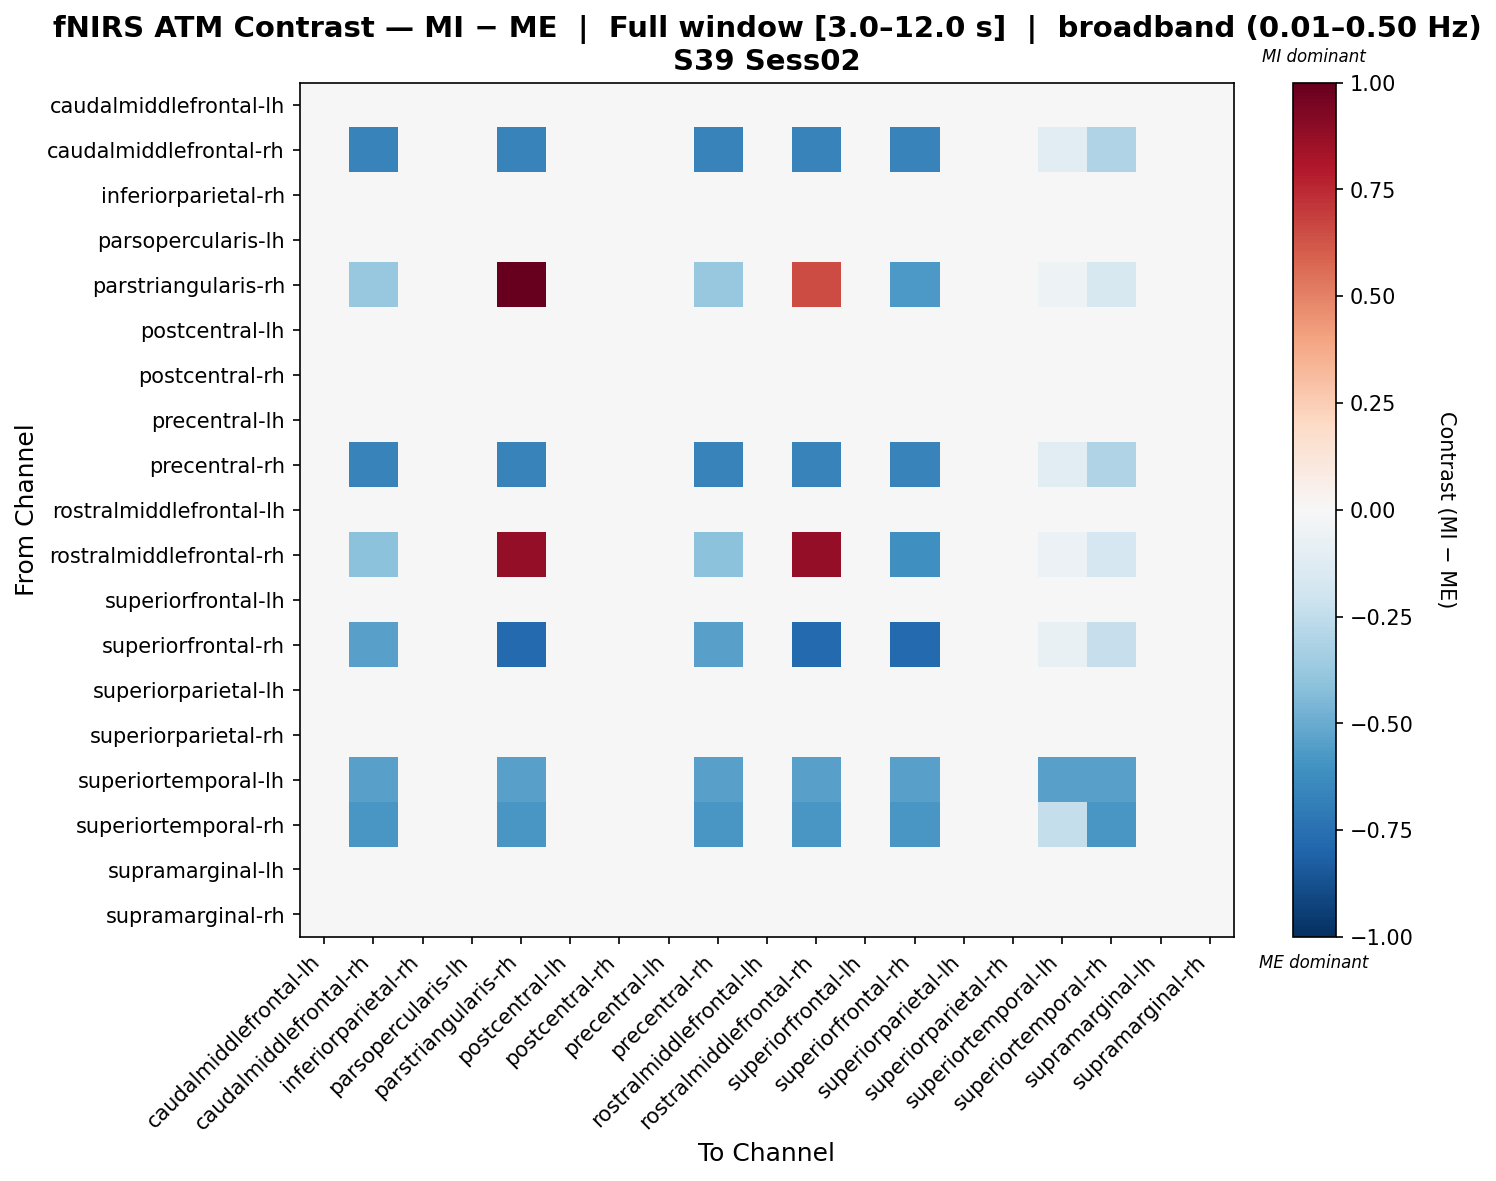

The file beside this chart, header and first rows:
, caudalmiddlefrontal-lh, caudalmiddlefrontal-rh, inferiorparietal-rh, parsopercularis-lh, parstriangularis-rh, postcentral-lh, postcentral-rh, precentral-lh, precentral-rh, rostralmiddlefrontal-lh, rostralmiddlefrontal-rh, superiorfrontal-lh, superiorfrontal-rh, superiorparietal-lh, superiorparietal-rh, superiortemporal-lh, superiortemporal-rh, supramarginal-lh, supramarginal-rh
caudalmiddlefrontal-lh, 0.004495, 0.007658, -0.0005218, -0.005801, 0.007658, -0.003066, -0.01063, -0.01125, 0.007658, 0.00704, 0.007658, -0.004089, 0.007658, -0.00863, -0.01186, 0.004495, 0.007658, -0.006847, 0.0007147
caudalmiddlefrontal-rh, 0.003222, -0.6683, -0.004929, -0.008365, -0.6683, -0.007405, -0.01449, -0.01502, -0.6683, 0.002155, -0.6683, -0.007447, -0.6683, -0.01221, -0.01556, -0.102, -0.3012, -0.01095, -0.003862
inferiorparietal-rh, 0.0005929, 0.003926, 0.0005929, -0.002781, 0.003926, 0.0005929, -0.006073, -0.006788, 0.003926, 0.0005929, 0.003926, -0.0001431, 0.003926, -0.004416, -0.007504, 0.0005929, 0.003926, 0.0005929, 0.0005929
parsopercularis-lh, 0.0, 0.0, 0.0, 0.0, 0.0, 0.0, 0.0, 0.0, 0.0, 0.0, 0.0, 0.0, 0.0, 0.0, 0.0, 0.0, 0.0, 0.0, 0.0
parstriangularis-rh, 0.002047, -0.3809, -0.005812, -0.008777, 1.0, -0.008226, -0.01508, -0.01558, -0.3809, 0.001037, 0.6505, -0.008052, -0.5741, -0.01277, -0.01609, -0.05441, -0.1566, -0.01165, -0.004802
postcentral-lh, -0.0001621, 0.003171, -0.0001621, -0.001585, 0.003171, -0.0001621, -0.004233, -0.004972, 0.003171, -0.0001621, 0.003171, 0.001351, 0.003171, -0.002738, -0.005711, -0.0001621, 0.003171, -0.0001621, -0.0001621
postcentral-rh, -0.0004635, -0.0004635, -0.0004635, 0.001453, -0.0004635, -0.0004635, -0.0004635, -0.0004635, -0.0004635, -0.0004635, -0.0004635, 0.005287, -0.0004635, 0.001505, -0.001293, -0.0004635, -0.0004635, -0.0004635, -0.0004635
precentral-lh, -0.0006265, -0.0006265, -0.0006265, 0.001928, -0.0006265, -0.0006265, -0.0006265, -0.0006265, -0.0006265, -0.0006265, -0.0006265, 0.00593, -0.0006265, 0.002166, -0.0006265, -0.0006265, -0.0006265, -0.0006265, -0.0006265
precentral-rh, 0.003222, -0.6683, -0.004929, -0.008365, -0.6683, -0.007405, -0.01449, -0.01502, -0.6683, 0.002155, -0.6683, -0.007447, -0.6683, -0.01221, -0.01556, -0.102, -0.3012, -0.01095, -0.003862
rostralmiddlefrontal-lh, 0.003929, 0.007139, 8.396724649424926e-05, -0.005494, 0.007139, -0.002491, -0.01018, -0.01082, 0.007139, 0.003929, 0.007139, -0.003658, 0.007139, -0.008207, -0.01145, 0.003929, 0.007139, -0.006336, 0.003929
rostralmiddlefrontal-rh, 0.002032, -0.4089, -0.00585, -0.008817, 0.8825, -0.008272, -0.01514, -0.01565, -0.4089, 0.00102, 0.8825, -0.008093, -0.616, -0.01283, -0.01615, -0.05843, -0.1685, -0.01171, -0.004837
superiorfrontal-lh, -0.0002039, -0.0002039, -0.0002039, -0.002718, -0.0002039, -0.0002039, -0.0002039, -0.0002039, -0.0002039, -0.0002039, -0.0002039, 0.00299, -0.0002039, 0.00299, -0.0002039, -0.0002039, -0.0002039, -0.0002039, -0.0002039
superiorfrontal-rh, 0.002386, -0.545, -0.00564, -0.008765, -0.7809, -0.008098, -0.01509, -0.01561, -0.545, 0.001349, -0.7809, -0.00798, -0.7809, -0.01276, -0.01612, -0.0776, -0.2266, -0.01159, -0.004603
superiorparietal-lh, -0.0004803, -0.0004803, -0.0004803, 0.0006926, -0.0004803, -0.0004803, -0.0004803, -0.0004803, -0.0004803, -0.0004803, -0.0004803, 0.004608, -0.0004803, 0.002385, -0.0004803, -0.0004803, -0.0004803, -0.0004803, -0.0004803
superiorparietal-rh, -0.000751, -0.000751, -0.000751, 0.002461, -0.000751, -0.000751, -0.000751, -0.000751, -0.000751, -0.000751, -0.000751, 0.006648, -0.000751, 0.002906, -0.000751, -0.000751, -0.000751, -0.000751, -0.000751
superiortemporal-lh, 0.004495, -0.5408, -0.0005218, -0.005801, -0.5408, -0.003066, -0.01063, -0.01125, -0.5408, 0.00704, -0.5408, -0.004089, -0.5408, -0.00863, -0.01186, -0.544, -0.5408, -0.006847, 0.0007147
superiortemporal-rh, 0.003742, -0.5854, -0.004536, -0.008178, -0.5854, -0.007037, -0.01422, -0.01477, -0.5854, 0.00265, -0.5854, -0.007176, -0.5854, -0.01195, -0.01531, -0.2362, -0.5854, -0.01063, -0.003444
supramarginal-lh, -0.001378, 0.002031, -0.001378, 0.0002975, 0.002031, -0.001378, -0.001378, -0.002171, 0.002031, -0.001378, 0.002031, 0.003782, 0.002031, -0.0001069, -0.002963, -0.001378, 0.002031, -0.001378, -0.001378
supramarginal-rh, 0.001058, 0.004322, 0.003633, -0.003311, 0.004322, 0.001058, -0.006851, -0.007541, 0.004322, 0.001058, 0.004322, -0.0008737, 0.004322, -0.00515, -0.008231, 0.001058, 0.004322, -0.002897, 0.001058
